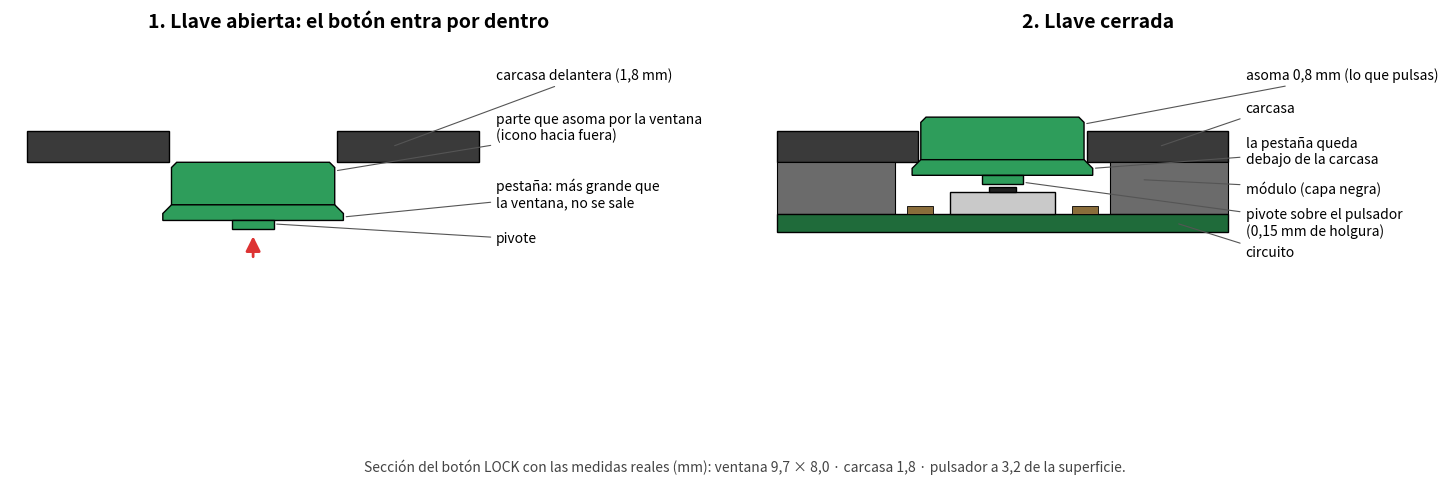

Recreate this plot in Python. (Note: this script raises an exception after producing the figure.)
"""Dibujo en seccion del montaje del boton v2 (pestaña interior), boton LOCK con medidas reales."""
import sys
import matplotlib
matplotlib.use("Agg")
import matplotlib.pyplot as plt
from matplotlib.patches import Polygon, Rectangle, FancyArrowPatch

# medidas (mm) - z = 0 superficie exterior de la carcasa
win, clr = 9.7, 0.15
shell_t, depth = 1.8, 3.2
protrude, ch = 0.8, 0.3
ov, ft = 0.5, 0.4
nub_d, gap = 2.4, 0.15

w = win / 2 - clr
z0 = -shell_t + clr
zf = z0 - ov - ft
tip = -(depth - gap)

C_BTN, C_SHELL, C_MOD, C_PCB, C_SW, C_ACT = "#2e9d5b", "#3a3a3a", "#6b6b6b", "#1f6b3a", "#c9c9c9", "#202020"


def button(ax, dz=0.0):
    body = [(-w, z0), (w, z0), (w, protrude - ch), (w - ch, protrude), (-w + ch, protrude), (-w, protrude - ch)]
    flange = [(-w, z0), (w, z0), (w + ov, z0 - ov), (w + ov, zf), (-w - ov, zf), (-w - ov, z0 - ov)]
    for pts in (body, flange):
        ax.add_patch(Polygon([(x, z + dz) for x, z in pts], closed=True, fc=C_BTN, ec="black", lw=1))
    ax.add_patch(Rectangle((-nub_d / 2, tip + dz), nub_d, zf - tip, fc=C_BTN, ec="black", lw=1))


def key(ax):
    half = win / 2
    for x0, x1 in ((-13, -half), (half, 13)):
        ax.add_patch(Rectangle((x0, -shell_t), x1 - x0, shell_t, fc=C_SHELL, ec="black", lw=1))
    sw_top = -depth
    pcb_top = sw_top - 1.6
    # capa negra del modulo con hueco alrededor del pulsador
    for x0, x1 in ((-13, -6.2), (6.2, 13)):
        ax.add_patch(Rectangle((x0, pcb_top), x1 - x0, -shell_t - pcb_top, fc=C_MOD, ec="black", lw=0.8))
    ax.add_patch(Rectangle((-13, pcb_top - 1.0), 26, 1.0, fc=C_PCB, ec="black", lw=1))
    ax.add_patch(Rectangle((-3, pcb_top), 6, 1.3, fc=C_SW, ec="black", lw=1))
    ax.add_patch(Rectangle((-0.8, pcb_top + 1.3), 1.6, sw_top - pcb_top - 1.3, fc=C_ACT, ec="black"))
    for x in (-5.5, 4.0):
        ax.add_patch(Rectangle((x, pcb_top), 1.5, 0.5, fc="#8a6d3b", ec="black", lw=0.6))


def label(ax, txt, xy, xytext):
    ax.annotate(txt, xy=xy, xytext=xytext, fontsize=10, va="center",
                arrowprops=dict(arrowstyle="-", color="#555", lw=0.8))


fig, axes = plt.subplots(1, 2, figsize=(15, 6.4))
for ax, title in zip(axes, ["1. Llave abierta: el botón entra por dentro", "2. Llave cerrada"]):
    ax.set_xlim(-14, 25); ax.set_ylim(-7.8, 5.5); ax.set_aspect("equal"); ax.axis("off")
    ax.set_title(title, fontsize=14, weight="bold")

# panel 1: boton entrando en la ventana desde dentro
ax = axes[0]
half = win / 2
for x0, x1 in ((-13, -half), (half, 13)):
    ax.add_patch(Rectangle((x0, -shell_t), x1 - x0, shell_t, fc=C_SHELL, ec="black", lw=1))
button(ax, dz=-2.6)
ax.add_patch(FancyArrowPatch((0, -7.4), (0, -5.9), arrowstyle="-|>", mutation_scale=22, color="#d33", lw=2))
label(ax, "carcasa delantera (1,8 mm)", (8, -0.9), (14, 3.2))
label(ax, "parte que asoma por la ventana\n(icono hacia fuera)", (w, protrude - 2.6 - 0.5), (14, 0.2))
label(ax, "pestaña: más grande que\nla ventana, no se sale", (w + ov, zf - 2.6 + 0.2), (14, -3.6))
label(ax, "pivote", (nub_d / 2, tip - 2.6 + 0.3), (14, -6.2))

# panel 2: montado
ax = axes[1]
key(ax)
button(ax)
label(ax, "asoma %s mm (lo que pulsas)" % str(protrude).replace(".", ","), (w, protrude / 2), (14, 3.2))
label(ax, "carcasa", (9, -0.9), (14, 1.3))
label(ax, "la pestaña queda\ndebajo de la carcasa", (w + ov, z0 - ov), (14, -1.2))
label(ax, "módulo (capa negra)", (8, -2.8), (14, -3.3))
label(ax, "pivote sobre el pulsador\n(%s mm de holgura)" % str(gap).replace(".", ","), (nub_d / 2, tip + 0.1), (14, -5.3))
label(ax, "circuito", (10, -depth - 2.1), (14, -7.0))

fig.text(0.5, 0.02, "Sección del botón LOCK con las medidas reales (mm): ventana 9,7 × 8,0 · carcasa 1,8 · pulsador a 3,2 de la superficie.",
         ha="center", fontsize=10, color="#444")
plt.tight_layout(rect=(0, 0.04, 1, 1))
out = sys.argv[1] if len(sys.argv) > 1 else "img/montaje.png"
plt.savefig(out, dpi=130)
print(out)
